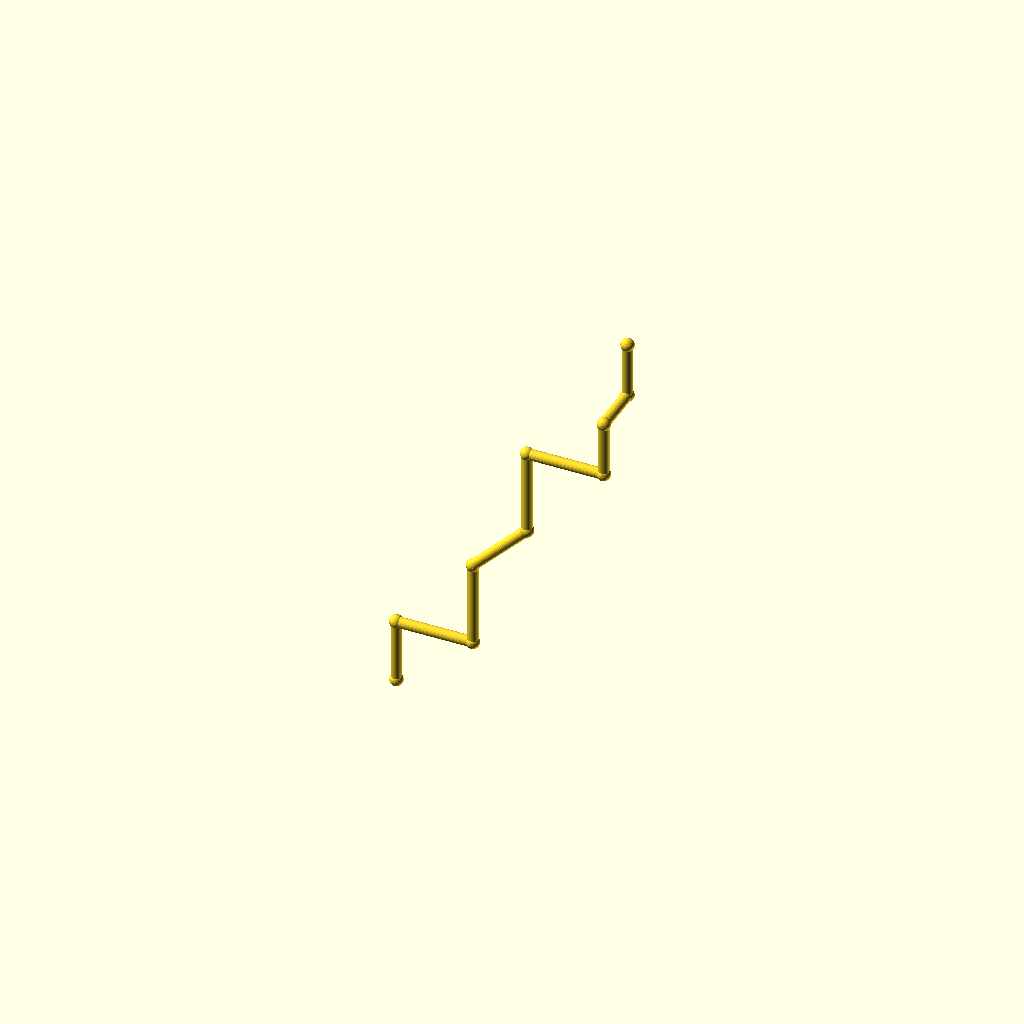
Cell 1: the model at its default parameters.
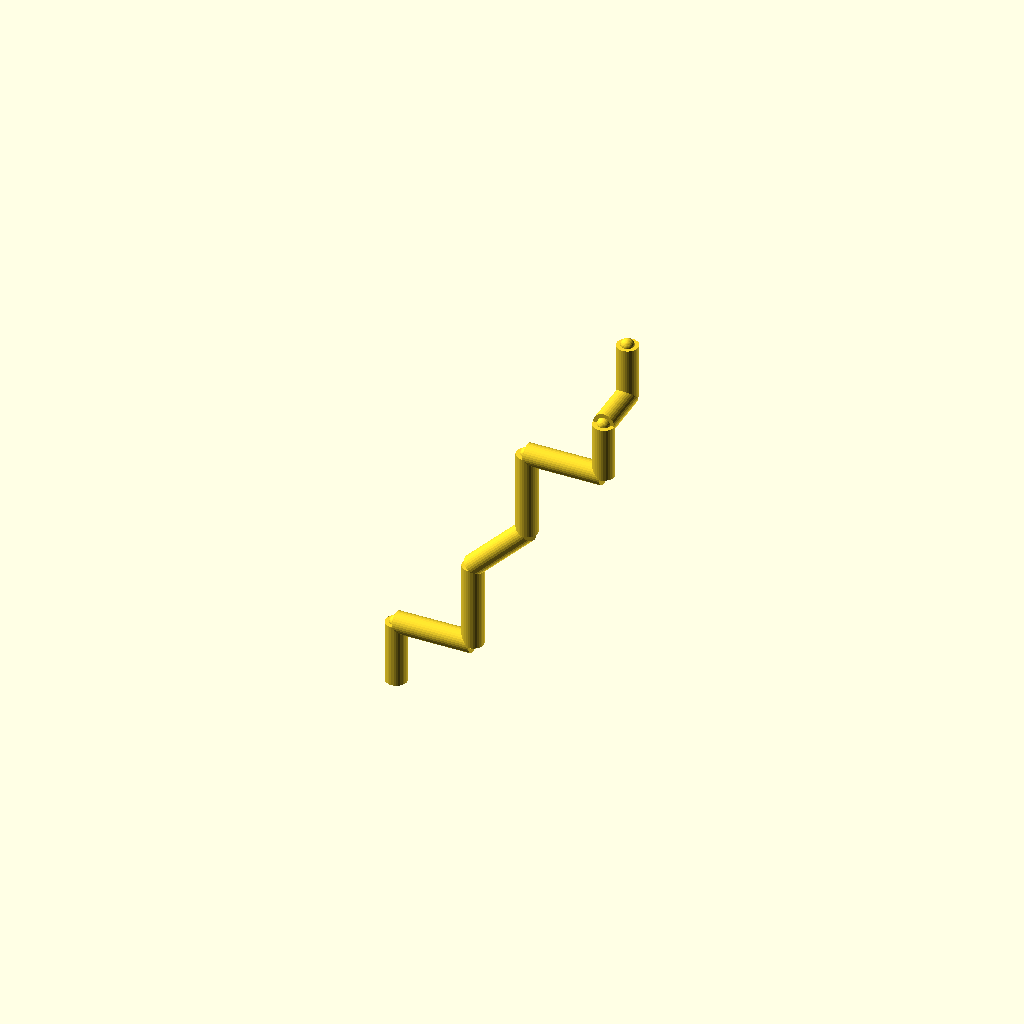
Cell 2 — pipe_r set to 5, the other parameters unchanged.
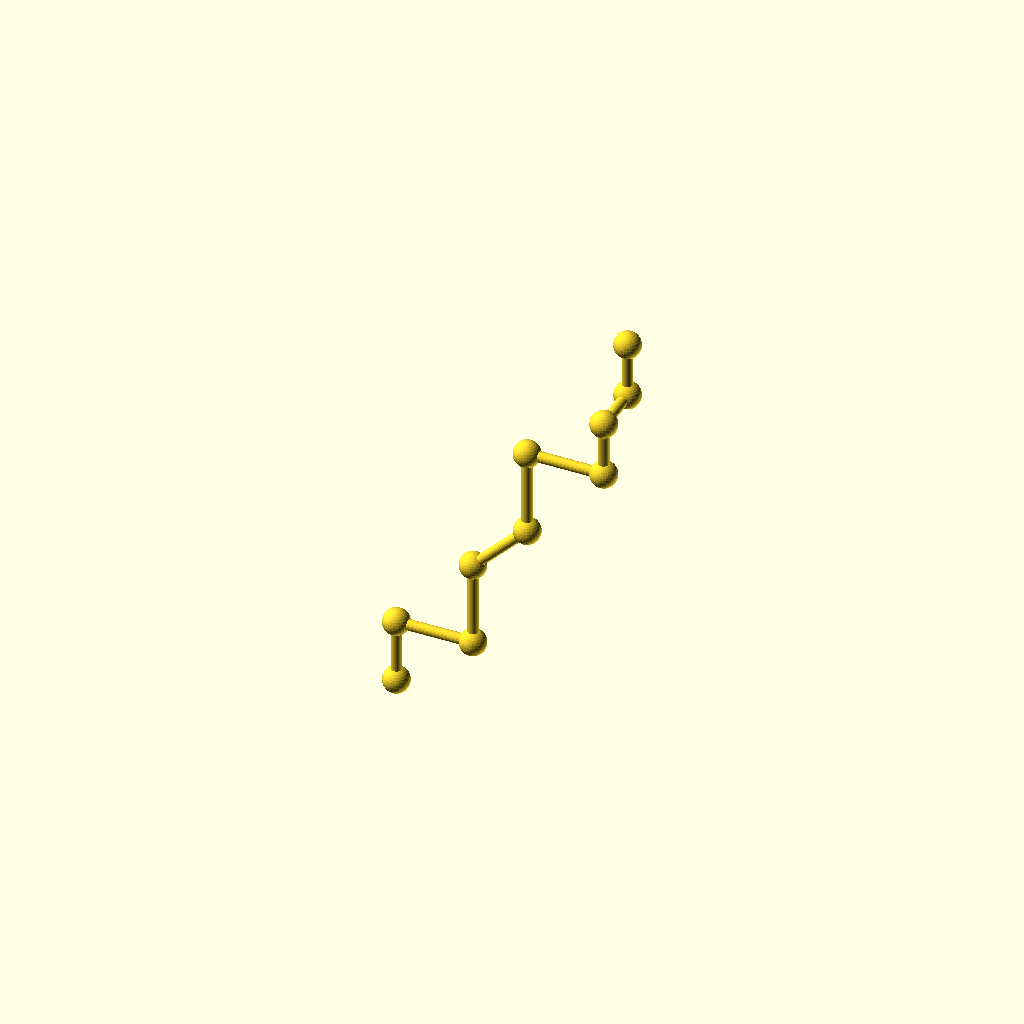
Cell 3: collar_r = 6.2 (everything else at default).
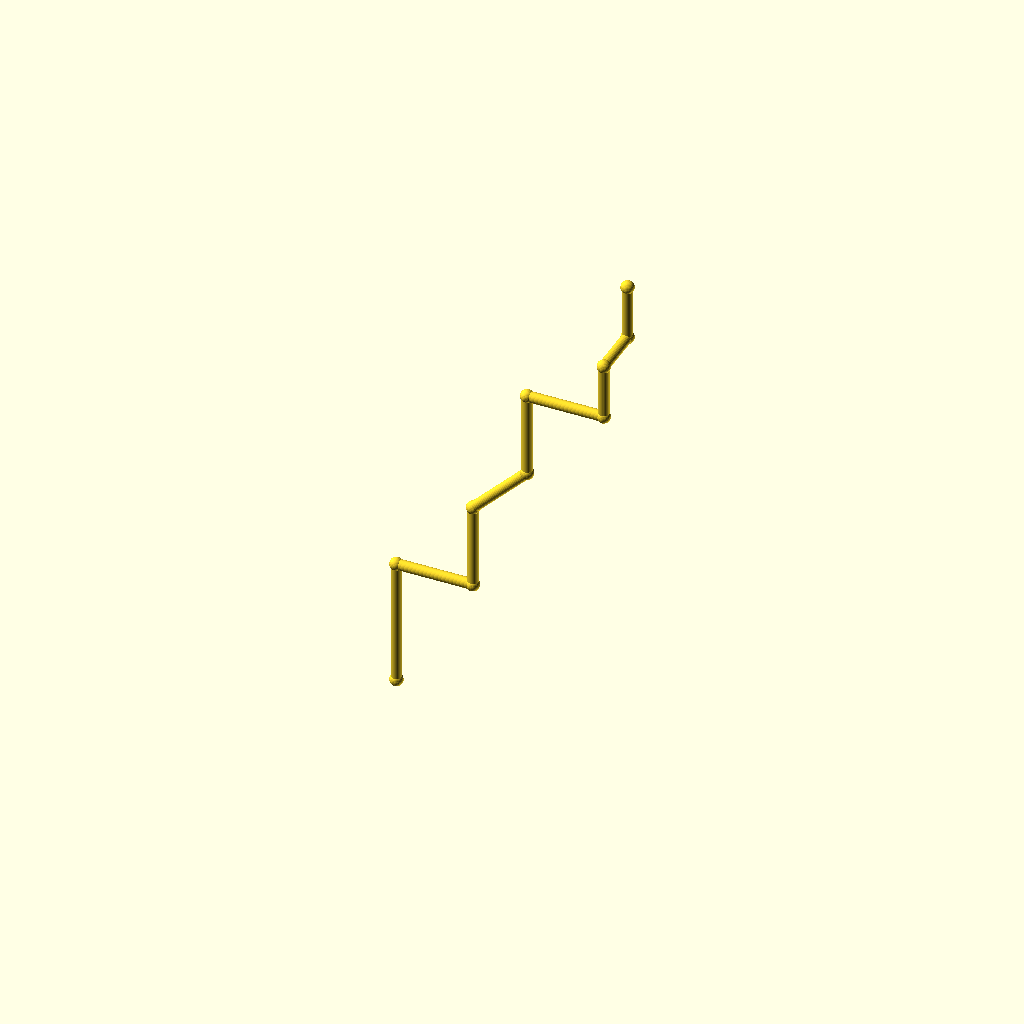
Cell 4 — leg_1 set to 60, the other parameters unchanged.
One fixed orthographic camera (rotation 55°, 0°, 25°; colour scheme Cornfield) for every cell.
OpenSCAD source file optional_data/data/wire2/piperoutes/scene_0023.scad:
$fn = 32;

// ----------------------------------------------------------------------
// Pipe route
// ----------------------------------------------------------------------

// --- parameters (mm) ---
pipe_r = 2.5;             // pipe radius
collar_r = 3.1;           // joint collar radius
turn_90 = 90;             // right-angle elbow, degrees
turn_45 = 45;             // diagonal elbow angle, degrees
leg_1 = 30;               // length of pipe segment 1
leg_2 = 36;               // length of pipe segment 2
leg_3 = 40;               // length of pipe segment 3
leg_4 = 36;               // length of pipe segment 4
leg_5 = 40;               // length of pipe segment 5
leg_6 = 36;               // length of pipe segment 6
leg_7 = 26;               // length of pipe segment 7
leg_8 = 24;               // length of pipe segment 8
leg_9 = 26;               // length of pipe segment 9
segments = 9;             // number of straight pipe segments

bbox_x = (leg_2 + leg_4 / sqrt(2) + leg_6) - (0) + 2 * collar_r;  // overall X, joints included
bbox_y = (leg_8) - (0) + 2 * collar_r;  // overall Y, joints included
bbox_z = (leg_1 + leg_3 + leg_4 / sqrt(2) + leg_5 + leg_7 + leg_9) - (0) + 2 * collar_r;  // overall Z, joints included
pipe_d = 2 * pipe_r;  // pipe outer diameter
collar_d = 2 * collar_r;  // collar diameter
p0 = [0, 0, 0];
p1 = p0 + [0, 0, 1] * leg_1;
p2 = p1 + [1, 0, 0] * leg_2;
p3 = p2 + [0, 0, 1] * leg_3;
p4 = p3 + [1 / sqrt(2), 0, 1 / sqrt(2)] * leg_4;
p5 = p4 + [0, 0, 1] * leg_5;
p6 = p5 + [1, 0, 0] * leg_6;
p7 = p6 + [0, 0, 1] * leg_7;
p8 = p7 + [0, 1, 0] * leg_8;
p9 = p8 + [0, 0, 1] * leg_9;
nodes = [p0, p1, p2, p3, p4, p5, p6, p7, p8, p9];

module member(a, b, r) {
  /* round stock from joint a to joint b, ends buried in the joint balls */
  d = b - a;
  length = norm(d);
  translate(a) rotate([0, acos(d[2] / length), atan2(d[1], d[0])])
    cylinder(h = length, r = r);
}

module joint(p, r) {
  /* ball at the joint centre, fatter than every member meeting there */
  translate(p) sphere(r = r);
}

/* members - each call is one graph edge */
member(nodes[0], nodes[1], pipe_r);
member(nodes[1], nodes[2], pipe_r);
member(nodes[2], nodes[3], pipe_r);
member(nodes[3], nodes[4], pipe_r);
member(nodes[4], nodes[5], pipe_r);
member(nodes[5], nodes[6], pipe_r);
member(nodes[6], nodes[7], pipe_r);
member(nodes[7], nodes[8], pipe_r);
member(nodes[8], nodes[9], pipe_r);

/* joint balls */
for (p = nodes) joint(p, collar_r);
Customizer parameters (derived from the source; name, type, default, range or options):
pipe_r: number, default 2.5
collar_r: number, default 3.1
turn_90: number, default 90
turn_45: number, default 45
leg_1: number, default 30
leg_2: number, default 36
leg_3: number, default 40
leg_4: number, default 36
leg_5: number, default 40
leg_6: number, default 36
leg_7: number, default 26
leg_8: number, default 24
leg_9: number, default 26
segments: number, default 9
p0: vector, default [0, 0, 0]
